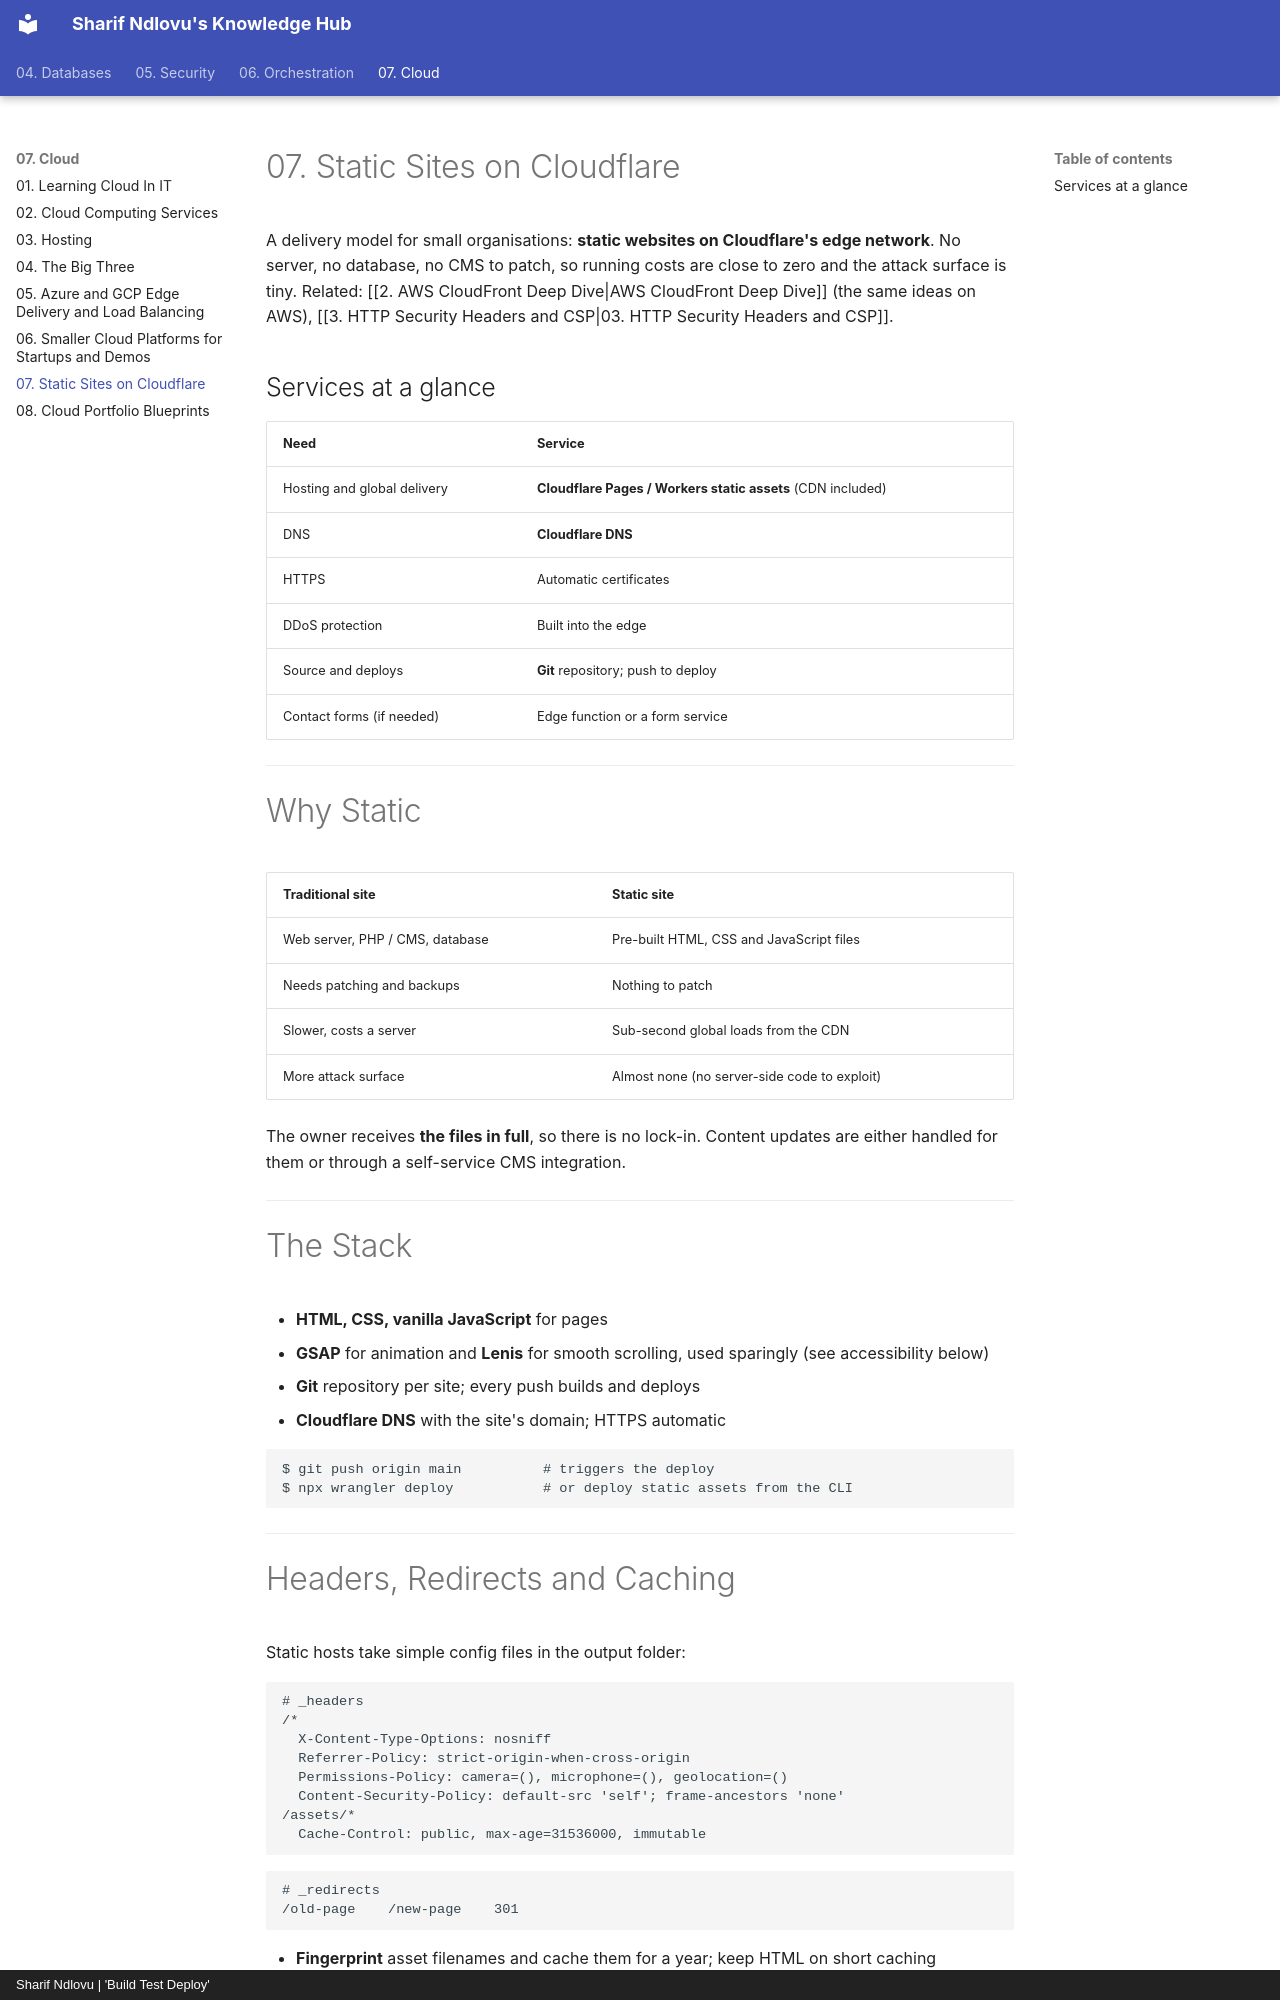

repository: sharifndlovu123/knowledge_base_map · page: 07. Cloud/10. Static Sites on Cloudflare.html · generator: mkdocs · copyright: Sharif Ndlovu | 'Build Test Deploy'

# 07. Static Sites on Cloudflare

A delivery model for small organisations: **static websites on Cloudflare's edge network**. No server, no database, no CMS to patch, so running costs are close to zero and the attack surface is tiny. Related: [[2. AWS CloudFront Deep Dive|AWS CloudFront Deep Dive]] (the same ideas on AWS), [[3. HTTP Security Headers and CSP|03. HTTP Security Headers and CSP]].

## Services at a glance

| Need | Service |
| ---- | ------- |
| Hosting and global delivery | **Cloudflare Pages / Workers static assets** (CDN included) |
| DNS | **Cloudflare DNS** |
| HTTPS | Automatic certificates |
| DDoS protection | Built into the edge |
| Source and deploys | **Git** repository; push to deploy |
| Contact forms (if needed) | Edge function or a form service |

---

# Why Static

| Traditional site | Static site |
| ---------------- | ----------- |
| Web server, PHP / CMS, database | Pre-built HTML, CSS and JavaScript files |
| Needs patching and backups | Nothing to patch |
| Slower, costs a server | Sub-second global loads from the CDN |
| More attack surface | Almost none (no server-side code to exploit) |

The owner receives **the files in full**, so there is no lock-in. Content updates are either handled for them or through a self-service CMS integration.

---

# The Stack

- **HTML, CSS, vanilla JavaScript** for pages
- **GSAP** for animation and **Lenis** for smooth scrolling, used sparingly (see accessibility below)
- **Git** repository per site; every push builds and deploys
- **Cloudflare DNS** with the site's domain; HTTPS automatic

```
$ git push origin main          # triggers the deploy
$ npx wrangler deploy           # or deploy static assets from the CLI
```

---
